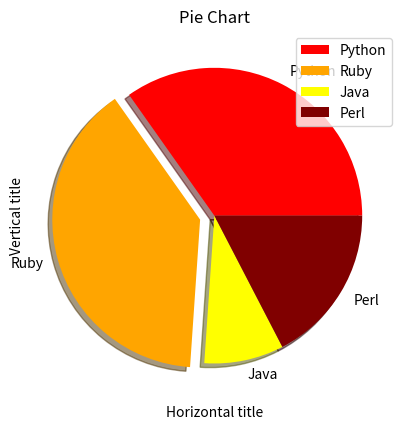

The matplotlib source for this figure:
import matplotlib.pyplot as plt

values = [16,18,4,8]
pielabels = ['Python', 'Ruby', 'Java', 'Perl']
piecolors = ['red','orange','yellow','maroon']
pieexplode = [0,0.1,0,0]

plt.pie(values, labels=pielabels,explode=pieexplode,colors=piecolors,startangle=0,shadow=True)
plt.title('Pie Chart')
plt.xlabel('Horizontal title')
plt.ylabel('Vertical title')
plt.legend(loc='best')

plt.show()
